Run: headless pygame with SDL's dummy video driver; simulated clock (each Clock.tick advances the game by its frame time, no real sleeping); random seed 0; keys injected as events and as key.get_pressed() state; no mouse input.
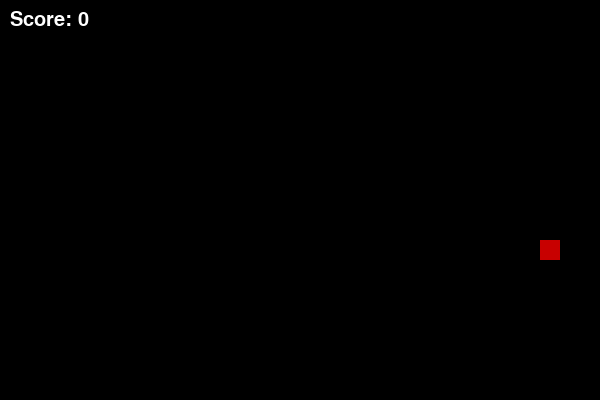
Frame 1 of 1 · flips 1–60 · no input (game ended)

The pygame program that drew these frames:

import pygame
import random

pygame.init()

WIDTH = 600
HEIGHT = 400
screen = pygame.display.set_mode((WIDTH, HEIGHT))
pygame.display.set_caption("Snake Game")

BLACK = (0, 0, 0)
GREEN = (0, 200, 0)
RED = (200, 0, 0)
WHITE = (255, 255, 255)

snake = [(300, 200)]
direction = (20, 0)

food = (
    random.randrange(0, WIDTH, 20),
    random.randrange(0, HEIGHT, 20)
)

clock = pygame.time.Clock()
running = True
score = 0

while running:

    for event in pygame.event.get():

        if event.type == pygame.QUIT:
            running = False

        if event.type == pygame.KEYDOWN:

            if event.key == pygame.K_UP:
                direction = (0, -20)

            elif event.key == pygame.K_DOWN:
                direction = (0, 20)

            elif event.key == pygame.K_LEFT:
                direction = (-20, 0)

            elif event.key == pygame.K_RIGHT:
                direction = (20, 0)

    head_x, head_y = snake[0]

    new_head = (
        head_x + direction[0],
        head_y + direction[1]
    )

    snake.insert(0, new_head)

    if new_head == food:

        score += 1

        food = (
            random.randrange(0, WIDTH, 20),
            random.randrange(0, HEIGHT, 20)
        )

    else:
        snake.pop()

    if (
        new_head[0] < 0 or
        new_head[0] >= WIDTH or
        new_head[1] < 0 or
        new_head[1] >= HEIGHT
    ):
        running = False

    if new_head in snake[1:]:
        running = False

    screen.fill(BLACK)

    for part in snake:
        pygame.draw.rect(
            screen,
            GREEN,
            (part[0], part[1], 20, 20)
        )

    pygame.draw.rect(
        screen,
        RED,
        (food[0], food[1], 20, 20)
    )

    # Score
    font = pygame.font.Font(None, 30)
    text = font.render(f"Score: {score}", True, WHITE)
    screen.blit(text, (10, 10))

    pygame.display.update()

    clock.tick(10)

pygame.quit()
